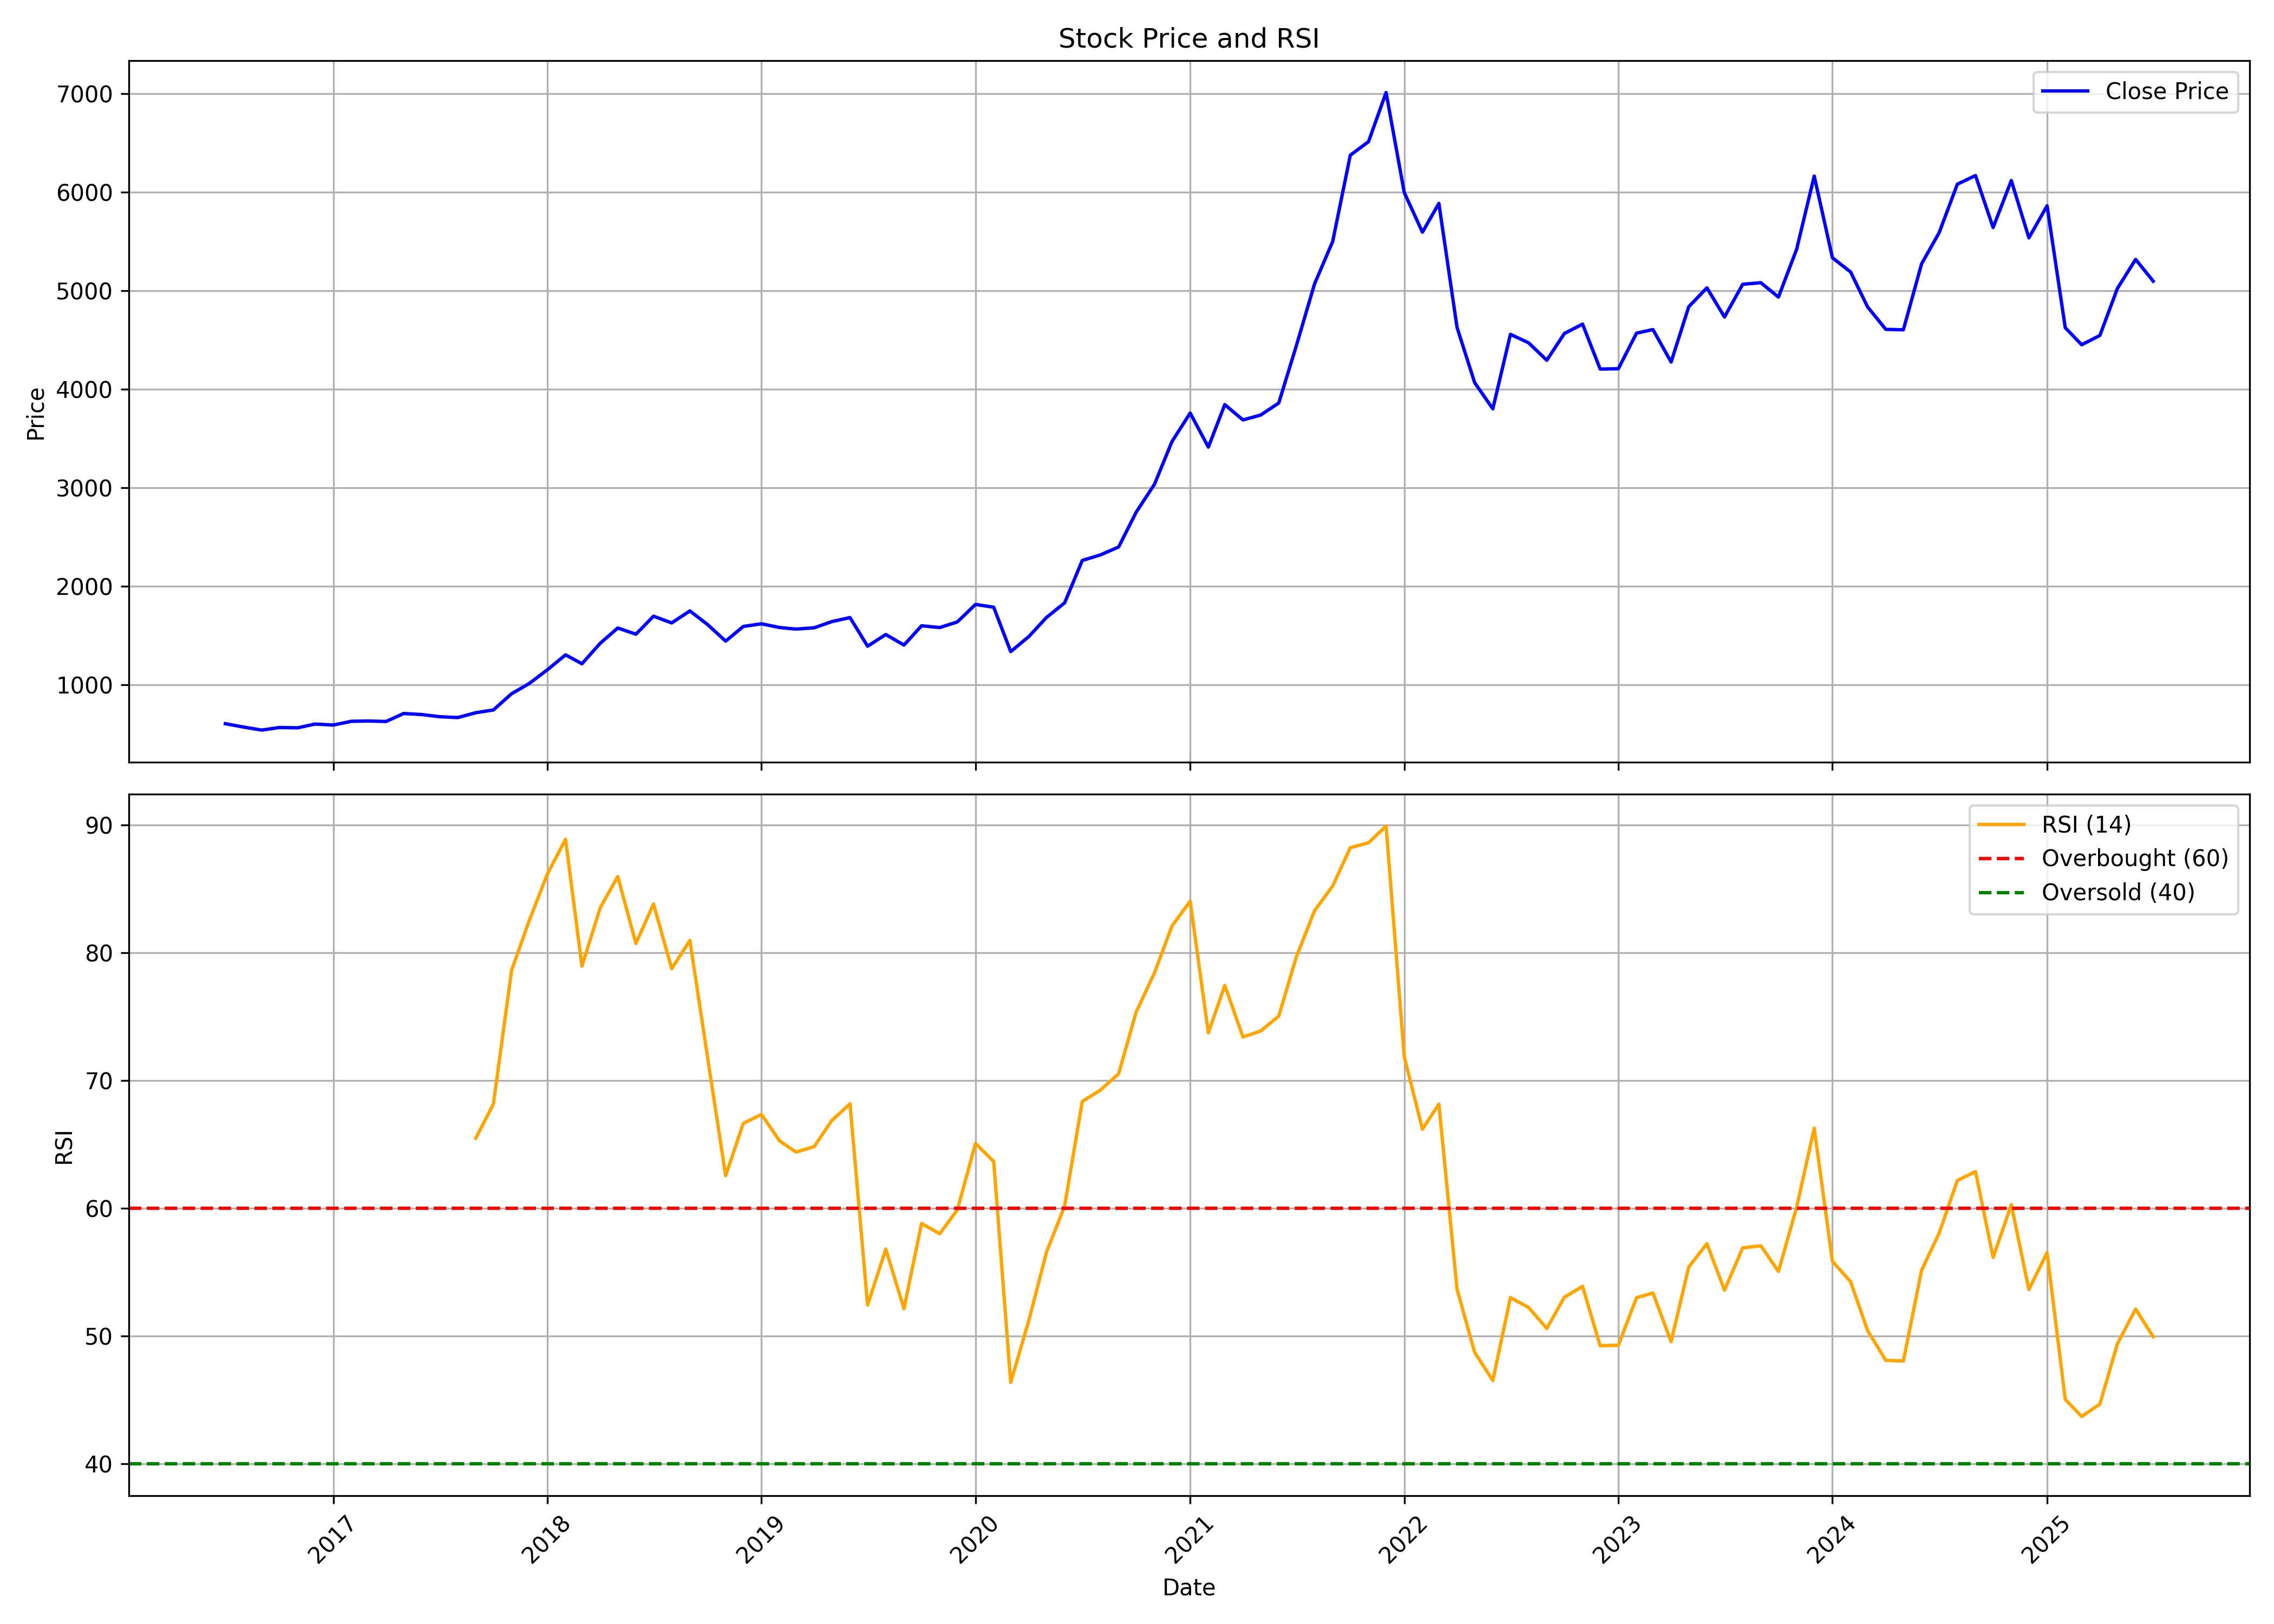

Source data for this figure (header and first rows):
, date, symbol, open, high, low, close, volume, rsi
0, 2016-07-01, LTIM, 584.7, 622.4, 583.9, 606.5, 14488277, 
1, 2016-08-01, LTIM, 609.2, 626.8, 559.6, 572.4, 4240720, 
2, 2016-09-01, LTIM, 573.4, 582.1, 537.4, 541.7, 2010294, 
3, 2016-10-01, LTIM, 543.5, 575.1, 529.5, 567.8, 1203030, 
4, 2016-11-01, LTIM, 569.7, 569.8, 524.3, 564.4, 758220, 
5, 2016-12-01, LTIM, 571, 608.8, 563, 603, 1092385, 
6, 2017-01-01, LTIM, 598.5, 625.5, 586.3, 592.9, 1101427, 
7, 2017-02-01, LTIM, 589.6, 636.6, 581.9, 630.7, 1239804, 
8, 2017-03-01, LTIM, 629.5, 642.8, 603, 633.8, 1694205, 
9, 2017-04-01, LTIM, 625.1, 646.4, 615.2, 629.1, 936465, 
10, 2017-05-01, LTIM, 629.1, 717, 625.1, 709.8, 2012206, 
11, 2017-06-01, LTIM, 709.7, 746.5, 689, 699.3, 1076993, 
12, 2017-07-01, LTIM, 699.6, 713.5, 665, 677.7, 870960, 
13, 2017-08-01, LTIM, 679.2, 709.3, 642.4, 668.7, 487724, 
14, 2017-09-01, LTIM, 677.9, 725.5, 668.5, 717.8, 1064011, 65.49
15, 2017-10-01, LTIM, 717.8, 753.8, 707.5, 745.9, 722784, 68.17
16, 2017-11-01, LTIM, 741.2, 920.9, 726.7, 910.4, 3142014, 78.63
17, 2017-12-01, LTIM, 921.5, 1020, 868.7, 1014, 1348608, 82.52
18, 2018-01-01, LTIM, 1005, 1275, 974.1, 1153, 3129275, 86.17
19, 2018-02-01, LTIM, 1175, 1403, 1047, 1305, 4368876, 88.89
20, 2018-03-01, LTIM, 1323, 1340, 1152, 1215, 3904390, 78.96
21, 2018-04-01, LTIM, 1210, 1586, 1210, 1422, 6405717, 83.51
22, 2018-05-01, LTIM, 1422, 1594, 1337, 1577, 3148226, 85.97
23, 2018-06-01, LTIM, 1577, 1577, 1445, 1514, 2182967, 80.74
24, 2018-07-01, LTIM, 1522, 1707, 1482, 1697, 4749216, 83.82
25, 2018-08-01, LTIM, 1690, 1729, 1509, 1629, 3957272, 78.76
26, 2018-09-01, LTIM, 1584, 1815, 1500, 1751, 12882847, 80.97
27, 2018-10-01, LTIM, 1747, 1785, 1445, 1613, 5131071, 71.86
28, 2018-11-01, LTIM, 1627, 1640, 1371, 1444, 3646198, 62.55
29, 2018-12-01, LTIM, 1452, 1681, 1322, 1593, 5176599, 66.64
30, 2019-01-01, LTIM, 1593, 1676, 1541, 1620, 3503625, 67.35
31, 2019-02-01, LTIM, 1629, 1745, 1499, 1582, 2326653, 65.28
32, 2019-03-01, LTIM, 1583, 1602, 1417, 1567, 4297380, 64.4
33, 2019-04-01, LTIM, 1582, 1596, 1486, 1580, 2630627, 64.83
34, 2019-05-01, LTIM, 1580, 1710, 1528, 1642, 4226399, 66.88
35, 2019-06-01, LTIM, 1634, 1702, 1541, 1683, 3273690, 68.17
36, 2019-07-01, LTIM, 1688, 1708, 1321, 1393, 4096883, 52.42
37, 2019-08-01, LTIM, 1403, 1560, 1385, 1511, 1513583, 56.8
38, 2019-09-01, LTIM, 1511, 1578, 1361, 1404, 2408382, 52.13
39, 2019-10-01, LTIM, 1409, 1607, 1357, 1600, 2666998, 58.8
40, 2019-11-01, LTIM, 1596, 1624, 1507, 1582, 1581093, 58.01
41, 2019-12-01, LTIM, 1573, 1673, 1487, 1639, 3728962, 59.87
42, 2020-01-01, LTIM, 1639, 1875, 1639, 1817, 3823253, 65.07
43, 2020-02-01, LTIM, 1816, 1919, 1734, 1788, 2250377, 63.66
44, 2020-03-01, LTIM, 1780, 1858, 1133, 1338, 2927274, 46.36
45, 2020-04-01, LTIM, 1354, 1545, 1250, 1491, 2870402, 51.23
46, 2020-05-01, LTIM, 1491, 1722, 1407, 1684, 2945423, 56.56
47, 2020-06-01, LTIM, 1681, 1854, 1681, 1833, 2372579, 60.17
48, 2020-07-01, LTIM, 1835, 2330, 1802, 2263, 5095120, 68.36
49, 2020-08-01, LTIM, 2280, 2387, 2197, 2319, 3679994, 69.25
50, 2020-09-01, LTIM, 2340, 2636, 2181, 2399, 6810275, 70.53
51, 2020-10-01, LTIM, 2420, 3314, 2373, 2753, 11182565, 75.38
52, 2020-11-01, LTIM, 2750, 3241, 2684, 3034, 13454837, 78.42
53, 2020-12-01, LTIM, 3101, 3507, 3036, 3470, 8660814, 82.1
54, 2021-01-01, LTIM, 3463, 4250, 3437, 3758, 7025330, 84.05
55, 2021-02-01, LTIM, 3790, 4153, 3385, 3413, 2614030, 73.73
56, 2021-03-01, LTIM, 3404, 4024, 3404, 3844, 6087968, 77.45
57, 2021-04-01, LTIM, 3870, 4219, 3631, 3688, 5076889, 73.41
58, 2021-05-01, LTIM, 3700, 3788, 3342, 3738, 8118489, 73.88
59, 2021-06-01, LTIM, 3751, 4027, 3574, 3860, 6850328, 75.04
... 49 more rows
